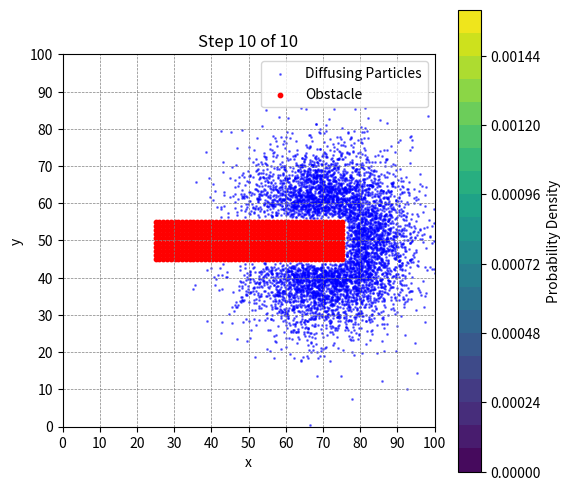
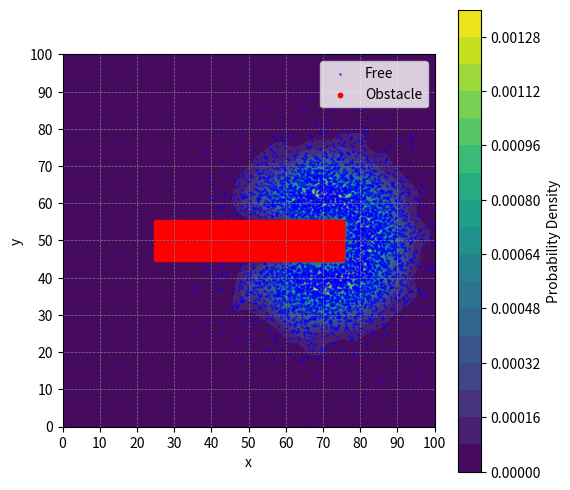

The matplotlib source for these figures, in order:
import numpy as np
import matplotlib.pyplot as plt
from scipy.spatial import KDTree
from scipy.stats import multivariate_normal, gaussian_kde
from matplotlib.animation import FuncAnimation, PillowWriter

def animate_step(i, ax, particles, obstacle_points):
    ax.clear()
    ax.set_xlim(0, grid_size[0])
    ax.set_ylim(0, grid_size[1])
    ax.set_aspect('equal')
    ax.set_title(f"Step {i + 1} of {n_steps}")
    ax.set_xticks(np.arange(0, grid_size[0] + 1, 10))
    ax.set_yticks(np.arange(0, grid_size[1] + 1, 10))
    ax.set_xlabel("x")
    ax.set_ylabel("y")
    ax.scatter(particles[:, 0], particles[:, 1], s=1, color='blue', alpha=0.5, label='Diffusing Particles')
    ax.scatter(obstacle_points[:, 0], obstacle_points[:, 1], color='red', s=10, label='Obstacle')
    ax.legend(loc='upper right')
    ax.grid(which='both', color='gray', linestyle='--', linewidth=0.5)
    print(f"Step {i + 1}: {len(particles)} free particles")
    plt.pause(0.1)

def plot_image(particles, obstacle_points, distribution, grid_size, xx, yy, block=False):
    fig = plt.figure(figsize=(6, 6))
    ax = fig.add_subplot(111)
    ax.set_xlim(0, grid_size[0])
    ax.set_ylim(0, grid_size[1])
    ax.set_aspect('equal')
    ax.set_xticks(np.arange(0, grid_size[0] + 1, 10))
    ax.set_yticks(np.arange(0, grid_size[1] + 1, 10))
    ax.set_xlabel("x")
    ax.set_ylabel("y")
    plt.colorbar(ax.contourf(xx, yy, distribution, levels=20, cmap='viridis', alpha=1.0), label="Probability Density")
    ax.scatter(particles[:, 0], particles[:, 1], s=1, color='blue', alpha=0.5, label='Free')
    ax.scatter(obstacle_points[:, 0], obstacle_points[:, 1], color='red', s=10, label='Obstacle')
    ax.grid(which='both', color='gray', linestyle='--', linewidth=0.5)
    ax.legend(loc='upper right')
    plt.show(block=block)

# --- Parameters ---
n_particles = 10000
n_steps = 10 # Number of steps for diffusion, more steps = more spread
step_size = 1 # Travel distance per step for each particle
diffusion_coefficient = 1.0  # Diffusion coefficient
time_step = 1.0  # Time step for diffusion simulation

# --- Map parameters ---
grid_size = (100, 100) 
grid_resolution = 1.0  # meters per cell
obstacle_radius = 1.0  # collision threshold in map units
meshgrid_size = (int(grid_size[0] / grid_resolution), int(grid_size[1] / grid_resolution))
x = np.linspace(0, grid_size[0], meshgrid_size[0])
y = np.linspace(0, grid_size[1], meshgrid_size[1])
xx, yy = np.meshgrid(x, y)
grid_points = np.vstack([xx.ravel(), yy.ravel()]).T

# --- Define initial PDF (Gaussian centered in the wall) ---
mean = np.array([70, 50])
cov = np.array([[100, 0], [0, 100]])

# --- Generate a fake point cloud (wall) ---
wall_dim_x = 50
wall_dim_y = 10
wall_dim = (wall_dim_x, wall_dim_y)
wall_center = (grid_size[0] / 2, grid_size[1] / 2)
wall_x = np.linspace(wall_center[0] - wall_dim_x / 2, wall_center[0] + wall_dim_x / 2, wall_dim_x)
wall_y = np.linspace(wall_center[1] - wall_dim_y / 2, wall_center[1] + wall_dim_y / 2, wall_dim_y)

wall_points = np.array(np.meshgrid(wall_x, wall_y)).T.reshape(-1, 2)
obstacle_points = wall_points

# --- Create KDTree for obstacle points ---
obstacle_tree = KDTree(obstacle_points)

# Sample initial particles
initial_particles = np.random.multivariate_normal(mean, cov, size=n_particles)

# --- Simulate Brownian motion with obstacle rejection ---
particles = initial_particles.copy()
free_particles = np.empty((0, 2))

ground_truth_pdf = multivariate_normal.pdf(grid_points, mean=mean, cov=cov)

plot_image(initial_particles, obstacle_points, ground_truth_pdf.reshape(meshgrid_size), grid_size, xx, yy)

"""
-- GIF Animation --

fig, ax = plt.subplots(figsize=(6, 6))

def update(step):
    global particles
    ax.clear()

    proposals = particles + np.random.normal(scale=np.sqrt(2 * diffusion_coefficient * time_step), size=particles.shape)
    distances, _ = obstacle_tree.query(proposals, k=1)
    collision_mask = distances < obstacle_radius

    free = proposals[~collision_mask]
    colliding = proposals[collision_mask]

    # Plot particles
    ax.contourf(xx, yy, ground_truth_pdf.reshape(meshgrid_size), levels=20, cmap='Oranges', alpha=1)
    ax.scatter(free[:, 0], free[:, 1], s=1, color='blue', alpha=0.5, label='Free')
    ax.scatter(colliding[:, 0], colliding[:, 1], s=1, color='green', alpha=0.3, label='Collision')
    ax.scatter(wall_points[:, 0], wall_points[:, 1], color='red', s=10, label='Obstacle', alpha=0.5)

    ax.set_xlim(0, grid_size[0])
    ax.set_ylim(0, grid_size[1])
    ax.set_aspect('equal')
    ax.set_title(f"Step {step + 1}")
    ax.legend(loc='upper right')
    ax.set_xticks(np.arange(0, grid_size[0] + 1, 10))   
    ax.set_yticks(np.arange(0, grid_size[1] + 1, 10))
    ax.set_xlabel("x")
    ax.set_ylabel("y")
    ax.grid(which='both', color='gray', linestyle='--', linewidth=0.5)

    # Update only with free particles
    particles = free

# Create animation
anim = FuncAnimation(fig, update, frames=n_steps, interval=100)

# Save to GIF
anim.save("particle_diffusion_brownian.gif", writer=PillowWriter(fps=10))
plt.close()
"""

for t in range(n_steps):
    proposals = particles + np.random.normal(scale=step_size, size=particles.shape)
    # Check for collisions
    distances, _ = obstacle_tree.query(proposals, k=1)
    collision_mask = distances < obstacle_radius
    # Store the non-colliding particles
    free_particles = np.vstack((free_particles, proposals[~collision_mask]))
    # Update particles
    particles = proposals[~collision_mask]
    # Plot the current state
    animate_step(t, plt.gca(), particles, obstacle_points)


# --- Final PDF estimation ---
kde = gaussian_kde(particles.T, bw_method=0.15)
pdf_values = kde(grid_points.T).reshape(meshgrid_size)
pdf_values /= np.sum(pdf_values)  # Normalize

# --- Plot ---
plot_image(particles, obstacle_points, pdf_values, grid_size, xx, yy, block=True)
